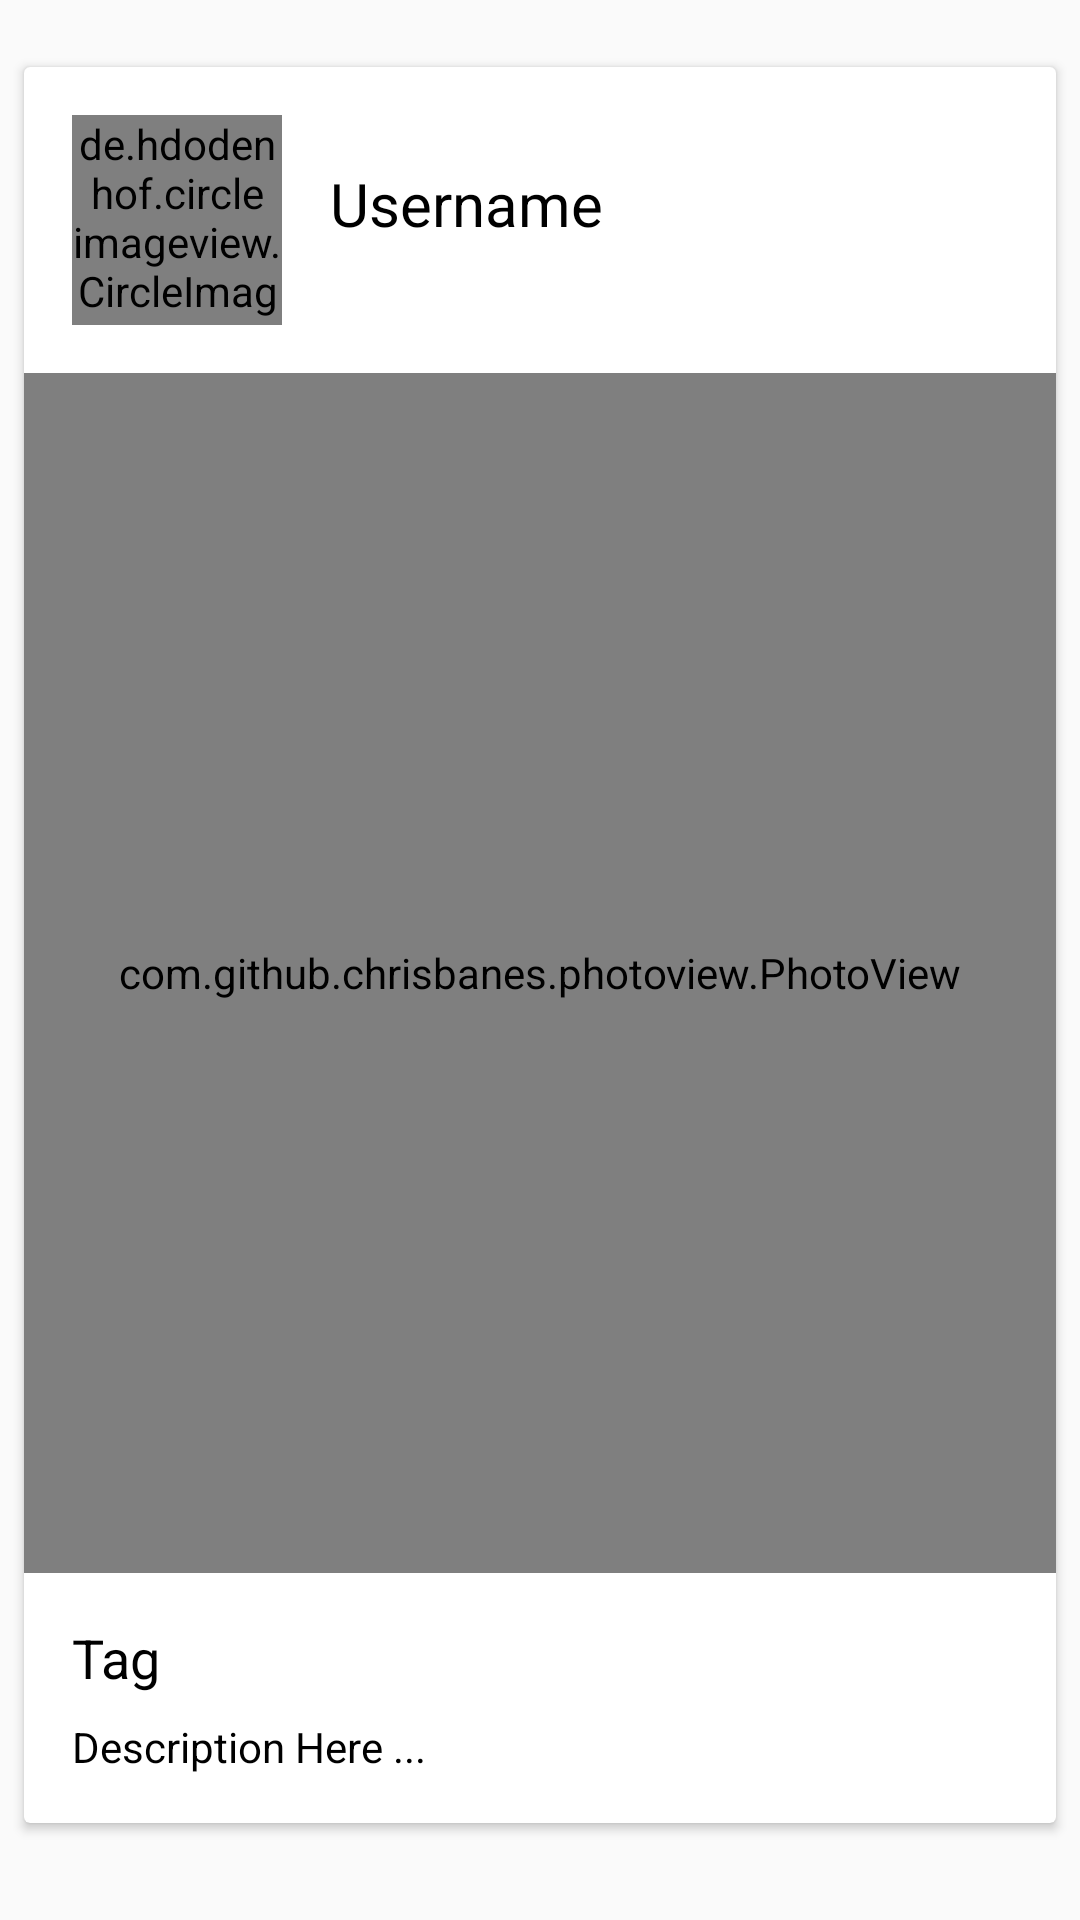

Android layout source for this screen:
<!-- AndroidManifest.xml: application theme AppTheme -->
<!-- res/layout/activity_single_page.xml -->
<?xml version="1.0" encoding="utf-8"?>
<android.support.constraint.ConstraintLayout xmlns:android="http://schemas.android.com/apk/res/android"
    xmlns:app="http://schemas.android.com/apk/res-auto"
    xmlns:tools="http://schemas.android.com/tools"
    android:layout_width="match_parent"
    android:layout_height="match_parent"
    android:layout_marginTop="10dp"
    android:paddingBottom="10dp"
    tools:context=".ActivityE_Mading.SinglePageActivity">

    <android.support.v7.widget.CardView
        android:layout_width="0dp"
        android:layout_height="wrap_content"
        android:layout_marginBottom="8dp"
        android:layout_marginEnd="8dp"
        android:layout_marginLeft="8dp"
        android:layout_marginRight="8dp"
        android:layout_marginStart="8dp"
        android:layout_marginTop="8dp"
        app:layout_constraintBottom_toBottomOf="parent"
        app:layout_constraintEnd_toEndOf="parent"
        app:layout_constraintHorizontal_bias="0.0"
        app:layout_constraintStart_toStartOf="parent"
        app:layout_constraintTop_toTopOf="parent">

        <ScrollView
            android:layout_width="match_parent"
            android:layout_height="match_parent"
            android:fillViewport="true">

            <android.support.constraint.ConstraintLayout
                android:layout_width="match_parent"
                android:layout_height="match_parent">

                <de.hdodenhof.circleimageview.CircleImageView
                    android:id="@+id/single_userimage"
                    android:layout_width="70dp"
                    android:layout_height="70dp"
                    android:layout_marginLeft="16dp"
                    android:layout_marginStart="16dp"
                    android:layout_marginTop="16dp"
                    android:src="@drawable/user_image"
                    app:layout_constraintStart_toStartOf="parent"
                    app:layout_constraintTop_toTopOf="parent" />

                <TextView
                    android:id="@+id/single_username"
                    android:layout_width="wrap_content"
                    android:layout_height="wrap_content"
                    android:layout_marginLeft="16dp"
                    android:layout_marginStart="16dp"
                    android:layout_marginTop="32dp"
                    android:text="Username"
                    android:textColor="@android:color/black"
                    android:textSize="20sp"
                    app:layout_constraintStart_toEndOf="@+id/single_userimage"
                    app:layout_constraintTop_toTopOf="parent" />

                <com.github.chrisbanes.photoview.PhotoView
                    android:id="@+id/single_image"
                    android:layout_width="0dp"
                    android:layout_height="400dp"
                    android:layout_marginTop="16dp"
                    android:background="@android:color/black"
                    android:scaleType="fitCenter"
                    app:layout_constraintEnd_toEndOf="parent"
                    app:layout_constraintStart_toStartOf="parent"
                    app:layout_constraintTop_toBottomOf="@+id/single_userimage"
                    app:srcCompat="@drawable/poster" />

                <TextView
                    android:id="@+id/single_tag"
                    android:layout_width="0dp"
                    android:layout_height="wrap_content"
                    android:layout_marginEnd="16dp"
                    android:layout_marginLeft="16dp"
                    android:layout_marginRight="16dp"
                    android:layout_marginStart="16dp"
                    android:layout_marginTop="16dp"
                    android:text="Tag"
                    android:textColor="@android:color/black"
                    android:textSize="18sp"
                    app:layout_constraintEnd_toEndOf="parent"
                    app:layout_constraintStart_toStartOf="parent"
                    app:layout_constraintTop_toBottomOf="@+id/single_image" />

                <TextView
                    android:id="@+id/single_desc"
                    android:layout_width="0dp"
                    android:layout_height="wrap_content"
                    android:layout_marginBottom="16dp"
                    android:layout_marginEnd="8dp"
                    android:layout_marginLeft="16dp"
                    android:layout_marginRight="8dp"
                    android:layout_marginStart="16dp"
                    android:layout_marginTop="8dp"
                    android:text="Description Here ..."
                    android:textColor="@android:color/black"
                    android:visibility="visible"
                    app:layout_constraintBottom_toBottomOf="parent"
                    app:layout_constraintEnd_toEndOf="parent"
                    app:layout_constraintStart_toStartOf="parent"
                    app:layout_constraintTop_toBottomOf="@+id/single_tag" />

            </android.support.constraint.ConstraintLayout>

        </ScrollView>
    </android.support.v7.widget.CardView>
</android.support.constraint.ConstraintLayout>
<!-- resources referenced by this layout -->
<resources>
  <!-- drawable poster: png bitmap (drawable-hdpi, 497025 bytes) -->
  <!-- drawable user_image: png bitmap (drawable-hdpi, 5767 bytes) -->
  <style name="AppTheme" parent="Theme.AppCompat.Light.NoActionBar">
          
          <item name="colorPrimary">@color/colorPrimary</item>
          <item name="colorPrimaryDark">@color/colorPrimaryDark</item>
          <item name="colorAccent">@color/colorAccent</item>
      </style>
  <color name="colorPrimary">#1F1FD5</color>
  <color name="colorPrimaryDark">#0f0f6c</color>
  <color name="colorAccent">#000000</color>
</resources>
